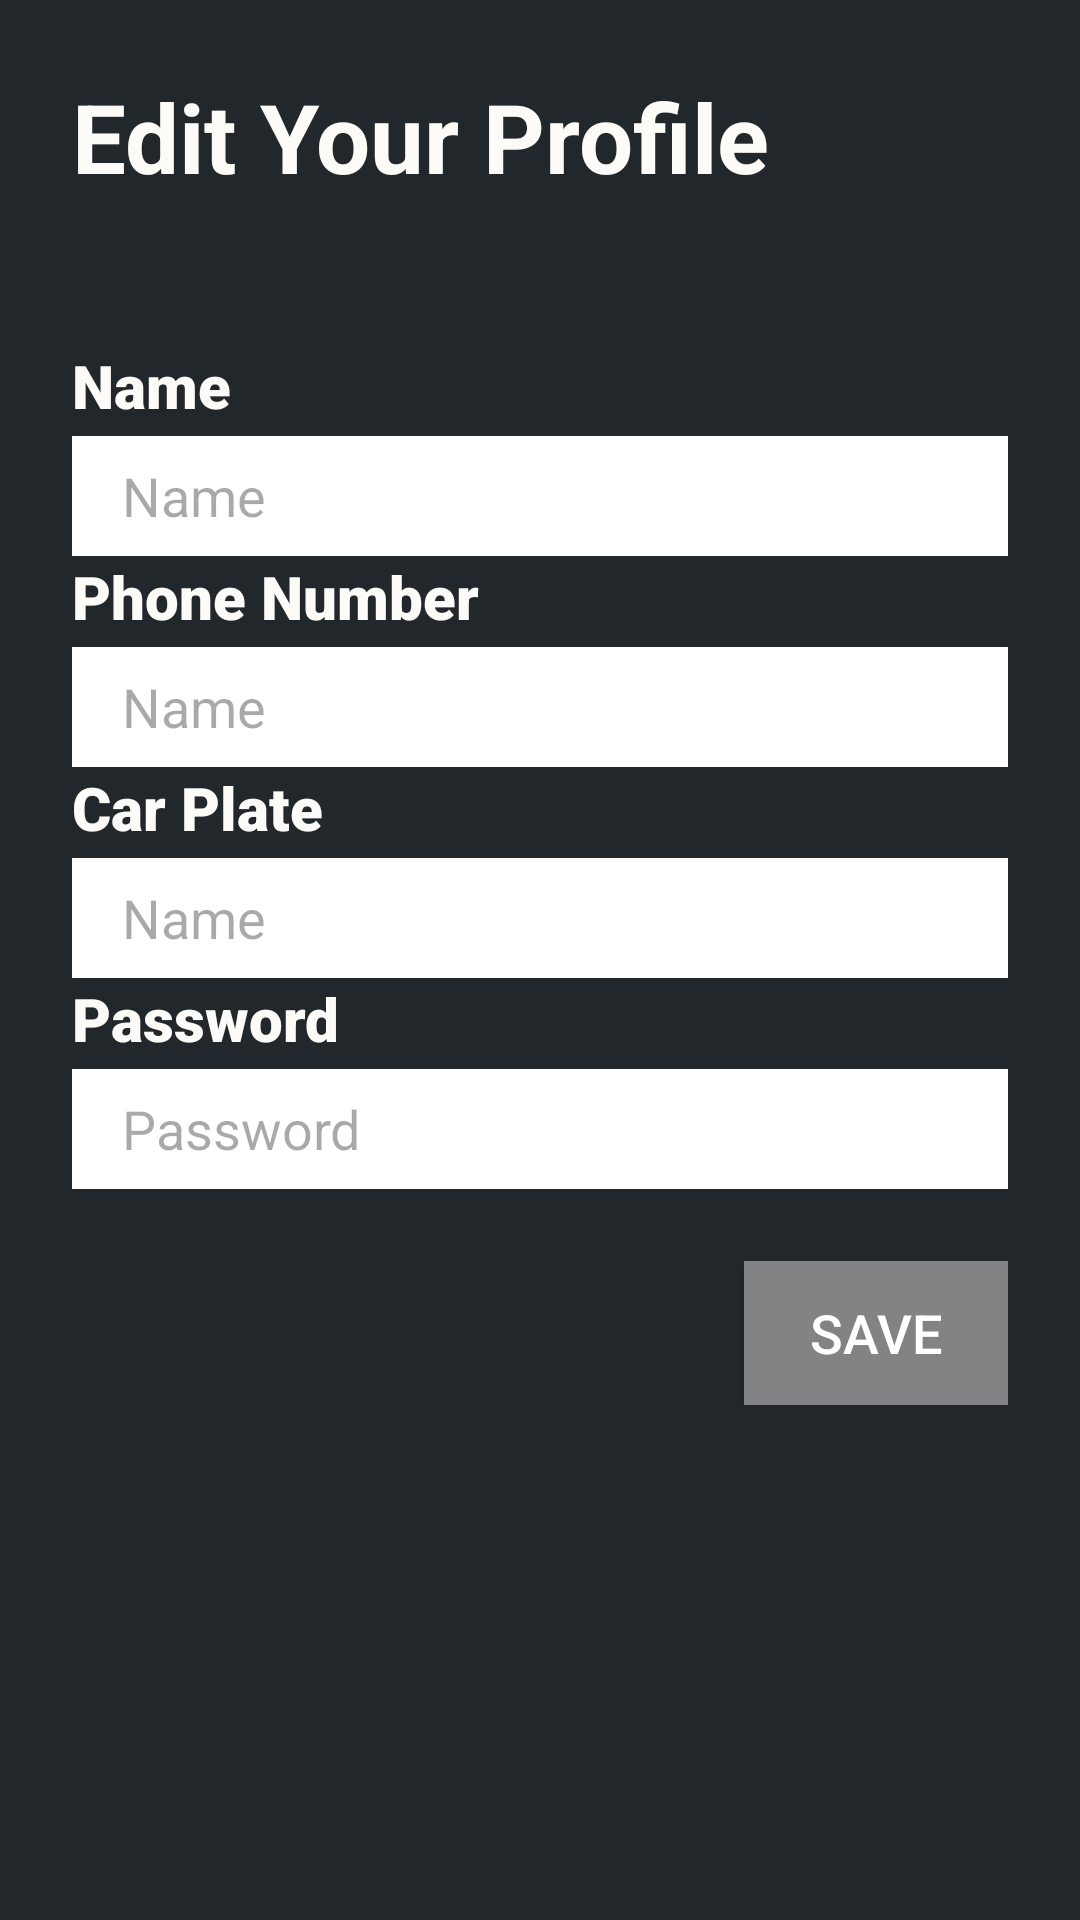

The Android layout XML behind this screen, and the referenced resources:
<!-- AndroidManifest.xml: application theme Theme.Material3.Light.NoActionBar -->
<!-- res/layout/activity_edit_profile.xml -->
<?xml version="1.0" encoding="utf-8"?>
<LinearLayout xmlns:android="http://schemas.android.com/apk/res/android"
    xmlns:app="http://schemas.android.com/apk/res-auto"
    xmlns:tools="http://schemas.android.com/tools"
    android:layout_width="match_parent"
    android:layout_height="match_parent"
    android:background="@color/primary_color"
    android:orientation="vertical"
    tools:context=".control.EditProfileController">

  <TextView
      android:textColor="@color/text_color"
      android:layout_width="match_parent"
      android:layout_height="wrap_content"
      android:padding="24dp"
      android:text="Edit Your Profile"
      android:textSize="32sp"
      android:textStyle="bold" />

  <LinearLayout
      android:layout_width="match_parent"
      android:layout_height="wrap_content"
      android:orientation="vertical"
      android:padding="24dp">
    <TextView

        android:layout_width="wrap_content"
        android:layout_height="wrap_content"
        android:fontFamily="sans-serif-black"
        android:gravity="left"
        android:textColor="@color/text_color"
        android:textSize="20sp"
        android:text="Name">
    </TextView>
    <EditText
        android:id="@+id/nameEditText"
        android:layout_marginTop="10px"
        android:layout_width="match_parent"
        android:layout_height="120px"
        android:paddingLeft="50px"
        android:hint="Name"
        android:inputType="textCapCharacters"
        android:background="@color/white"
        android:maxLines="1"
        android:textColor="@color/black"
        android:textSize="18sp" />
    <TextView
        android:layout_width="wrap_content"
        android:layout_height="wrap_content"
        android:fontFamily="sans-serif-black"
        android:gravity="left"
        android:textColor="@color/text_color"
        android:textSize="20sp"
        android:text="Phone Number">
    </TextView>
    <EditText
        android:id="@+id/phoneNumberEditText"
        android:layout_marginTop="10px"
        android:layout_width="match_parent"
        android:layout_height="120px"
        android:paddingLeft="50px"
        android:hint="Name"
        android:inputType="textCapCharacters"
        android:background="@color/white"
        android:maxLines="1"
        android:textColor="@color/black"
        android:textSize="18sp" />
    <TextView
        android:layout_width="wrap_content"
        android:layout_height="wrap_content"
        android:fontFamily="sans-serif-black"
        android:gravity="left"
        android:textColor="@color/text_color"
        android:textSize="20sp"
        android:text="Car Plate">
    </TextView>
    <EditText
        android:id="@+id/carPlateEditText"
        android:layout_marginTop="10px"
        android:layout_width="match_parent"
        android:layout_height="120px"
        android:paddingLeft="50px"
        android:hint="Name"
        android:inputType="textCapCharacters"
        android:background="@color/white"
        android:maxLines="1"
        android:textColor="@color/black"
        android:textSize="18sp" />





    <TextView
        android:layout_width="wrap_content"
        android:layout_height="wrap_content"
        android:fontFamily="sans-serif-black"
        android:gravity="left"
        android:textColor="@color/text_color"
        android:textSize="20sp"
        android:text="Password">
    </TextView>
    <EditText
        android:id="@+id/passwordEditText"
        android:layout_marginTop="10px"
        android:layout_width="match_parent"
        android:layout_height="120px"
        android:paddingLeft="50px"
        android:hint="Password"
        android:inputType="textPassword"
        android:background="@color/white"
        android:maxLines="1"
        android:textColor="@color/black"
        android:textSize="18sp" />





    <androidx.appcompat.widget.AppCompatButton
        android:id="@+id/saveButton"
        android:layout_width="wrap_content"
        android:layout_height="wrap_content"
        android:layout_gravity="end"
        android:layout_marginTop="24dp"
        android:text="Save"
        android:textColor="@color/white"
        android:textSize="18sp"
        android:background="@color/search_color"
        android:elevation="0dp" />

  </LinearLayout>

</LinearLayout>
<!-- resources referenced by this layout -->
<resources>
  <color name="black">#FF000000</color>
  <color name="primary_color">#22272c</color>
  <color name="search_color">#818385</color>
  <color name="text_color">#fcfbf8</color>
  <color name="white">#FFFFFFFF</color>
</resources>
